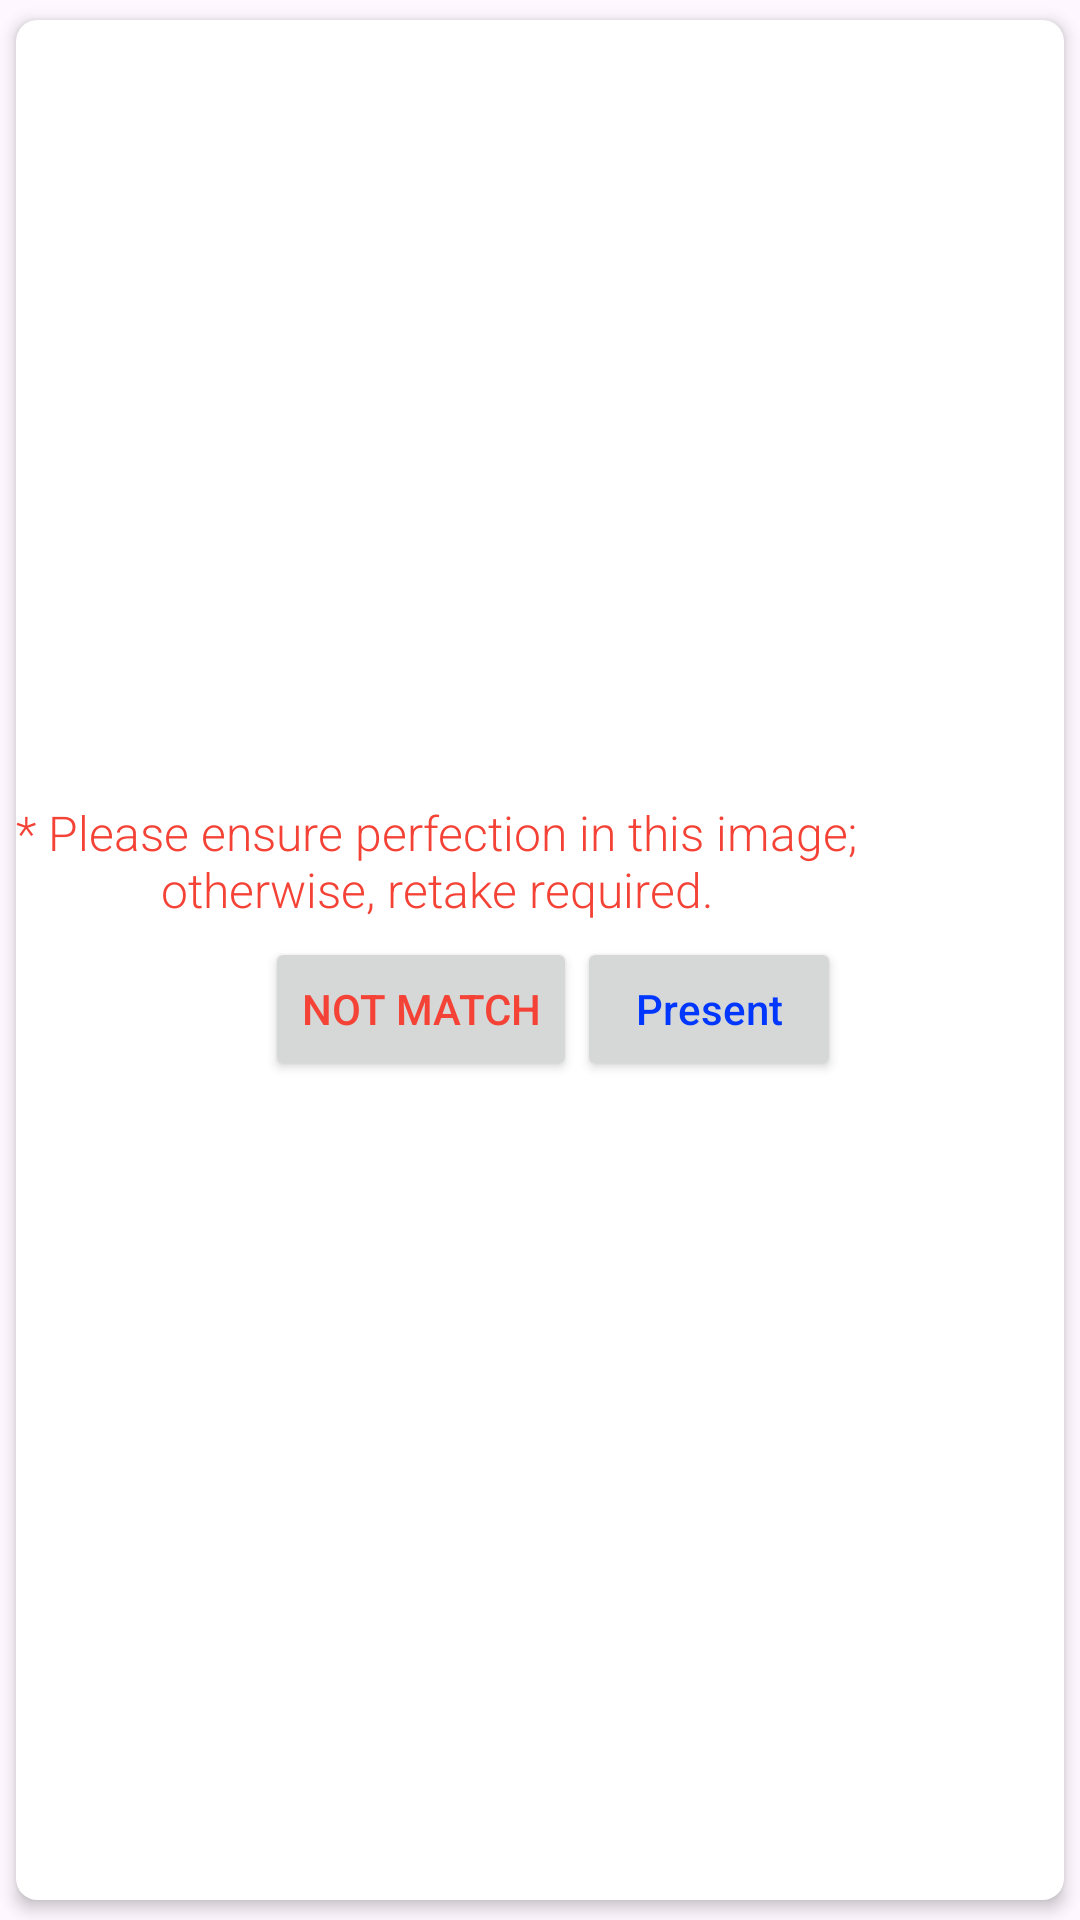

Here is an Android app screen rendered from its layout file. Give the layout XML and the strings, colors and styles it references.
<!-- AndroidManifest.xml: application theme Theme.MISAttendance -->
<!-- res/layout/dialog_header_polygon.xml -->
<?xml version="1.0" encoding="utf-8"?>
<androidx.cardview.widget.CardView xmlns:android="http://schemas.android.com/apk/res/android"
    xmlns:app="http://schemas.android.com/apk/res-auto"
    android:layout_width="wrap_content"
    android:layout_height="wrap_content"
    app:cardBackgroundColor="@android:color/white"
    app:cardCornerRadius="7dp"
    app:cardElevation="3dp"
    app:cardUseCompatPadding="true">

    <LinearLayout
        android:layout_width="280dp"
        android:layout_height="wrap_content"
        android:orientation="vertical">

        <ImageView
            android:id="@+id/dialogimageView"
            android:layout_width="match_parent"
            android:layout_height="220dp"
            android:layout_margin="4dp"
            android:scaleType="fitXY"
            android:src="@drawable/images" />

        <LinearLayout
            android:layout_width="match_parent"
            android:layout_height="wrap_content"
            android:orientation="vertical"
            android:padding="@dimen/_10sdp">

            <TextView
                android:id="@+id/tvName"
                android:layout_width="match_parent"
                android:layout_height="wrap_content"
                android:fontFamily="sans-serif-medium"
                android:text=""
                android:textAppearance="@style/TextAppearance.AppCompat.Title"
                android:textColor="@color/grey_90" />

            <TextView
                android:layout_width="match_parent"
                android:layout_height="wrap_content"
                android:layout_marginTop="5dp"
                android:fontFamily="sans-serif-light"
                android:gravity="center"
                android:text="* Please ensure perfection in this image; otherwise, retake required."
                android:textAppearance="@style/TextAppearance.AppCompat.Subhead"
                android:textColor="@color/red"
                android:visibility="visible" />

        </LinearLayout>

        <LinearLayout
            android:layout_width="match_parent"
            android:layout_height="wrap_content"
            android:layout_margin="5dp"
            android:gravity="end"
            android:orientation="horizontal">

            <Button
                android:id="@+id/bt_decline"
                android:layout_width="wrap_content"
                android:layout_height="wrap_content"
                android:gravity="center"
                android:text="Not Match"
                android:textColor="@color/red" />

            <Button
                android:id="@+id/bt_join"
                android:layout_width="wrap_content"
                android:layout_height="wrap_content"
                android:gravity="center"
                android:text="Present"
                android:textAllCaps="false"
                android:textColor="@color/blue" />

        </LinearLayout>

    </LinearLayout>

</androidx.cardview.widget.CardView>
<!-- resources referenced by this layout -->
<resources>
  <color name="blue">#0037FF</color>
  <color name="grey_90">#263238</color>
  <color name="red">#F44336</color>
  <style name="Theme.MISAttendance" parent="Base.Theme.MISAttendance" />
  <style name="Base.Theme.MISAttendance" parent="Theme.Material3.DayNight.NoActionBar">
          
          
      </style>
</resources>
